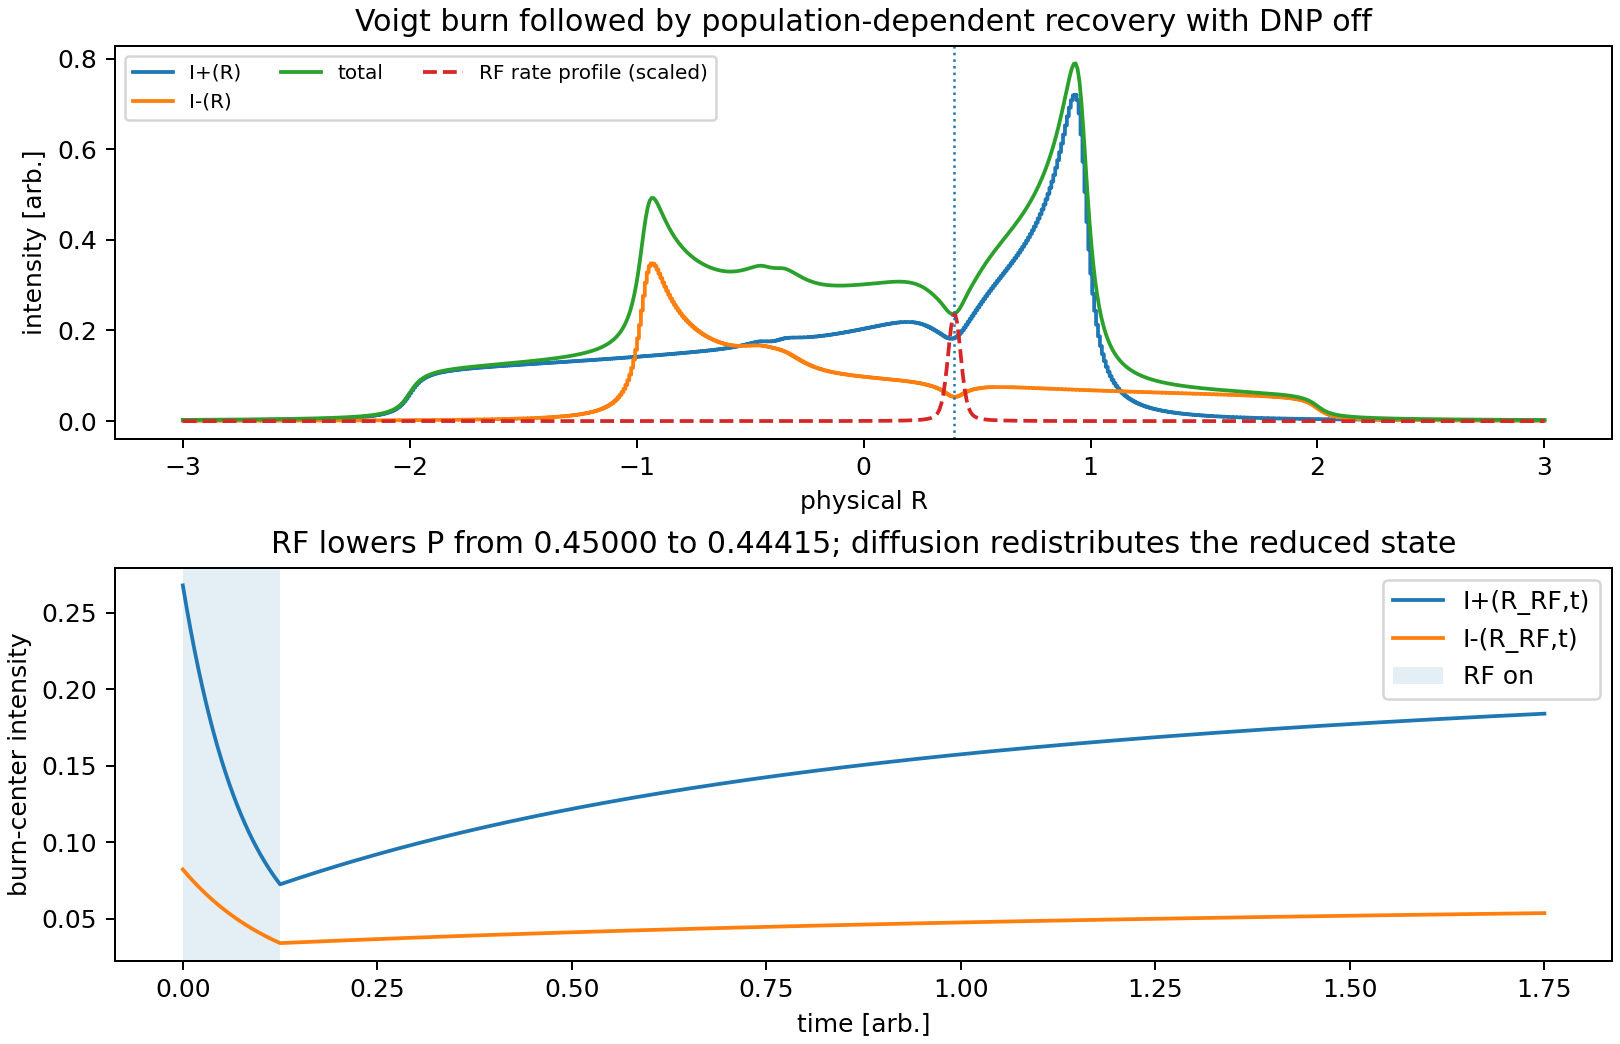

Values plotted in this chart, from the file beside it:
time, Iplus_R, Iminus_R, P, rf_on
0.0, 0.2677, 0.08212, 0.45, 1
0.0025, 0.2601, 0.08062, 0.4498, 1
0.005, 0.2528, 0.07915, 0.4497, 1
0.0075, 0.2456, 0.07771, 0.4495, 1
0.01, 0.2387, 0.0763, 0.4494, 1
0.0125, 0.232, 0.07492, 0.4492, 1
0.015, 0.2255, 0.07356, 0.449, 1
0.0175, 0.2192, 0.07223, 0.4489, 1
0.02, 0.2131, 0.07093, 0.4488, 1
0.0225, 0.2072, 0.06965, 0.4486, 1
0.025, 0.2015, 0.0684, 0.4485, 1
0.0275, 0.196, 0.06717, 0.4483, 1
0.03, 0.1906, 0.06597, 0.4482, 1
0.0325, 0.1854, 0.06478, 0.448, 1
0.035, 0.1803, 0.06363, 0.4479, 1
0.0375, 0.1754, 0.06249, 0.4478, 1
0.04, 0.1707, 0.06138, 0.4477, 1
0.0425, 0.1661, 0.06029, 0.4475, 1
0.045, 0.1617, 0.05921, 0.4474, 1
0.0475, 0.1573, 0.05816, 0.4473, 1
0.05, 0.1532, 0.05714, 0.4472, 1
0.0525, 0.1491, 0.05613, 0.447, 1
0.055, 0.1452, 0.05514, 0.4469, 1
0.0575, 0.1413, 0.05417, 0.4468, 1
0.06, 0.1377, 0.05321, 0.4467, 1
0.0625, 0.1341, 0.05228, 0.4466, 1
0.065, 0.1306, 0.05136, 0.4465, 1
0.0675, 0.1272, 0.05047, 0.4463, 1
0.07, 0.124, 0.04959, 0.4462, 1
0.0725, 0.1208, 0.04872, 0.4461, 1
0.075, 0.1177, 0.04788, 0.446, 1
0.0775, 0.1147, 0.04705, 0.4459, 1
0.08, 0.1118, 0.04623, 0.4458, 1
0.0825, 0.109, 0.04543, 0.4457, 1
0.085, 0.1063, 0.04465, 0.4456, 1
0.0875, 0.1037, 0.04388, 0.4455, 1
0.09, 0.1011, 0.04313, 0.4454, 1
0.0925, 0.09866, 0.04239, 0.4453, 1
0.095, 0.09625, 0.04167, 0.4452, 1
0.0975, 0.09392, 0.04096, 0.4451, 1
0.1, 0.09165, 0.04026, 0.445, 1
0.1025, 0.08945, 0.03958, 0.4449, 1
0.105, 0.08732, 0.03891, 0.4448, 1
0.1075, 0.08525, 0.03825, 0.4448, 1
0.11, 0.08325, 0.0376, 0.4447, 1
0.1125, 0.0813, 0.03697, 0.4446, 1
0.115, 0.07941, 0.03635, 0.4445, 1
0.1175, 0.07758, 0.03574, 0.4444, 1
0.12, 0.0758, 0.03514, 0.4443, 1
0.1225, 0.07407, 0.03456, 0.4442, 1
0.125, 0.07239, 0.03398, 0.4442, 0
0.1275, 0.07282, 0.03404, 0.4442, 0
0.13, 0.07325, 0.0341, 0.4442, 0
0.1325, 0.07368, 0.03415, 0.4442, 0
0.135, 0.07411, 0.03421, 0.4442, 0
0.1375, 0.07454, 0.03426, 0.4442, 0
0.14, 0.07496, 0.03432, 0.4442, 0
0.1425, 0.07538, 0.03437, 0.4442, 0
0.145, 0.0758, 0.03443, 0.4442, 0
0.1475, 0.07622, 0.03448, 0.4442, 0
... 641 more rows
